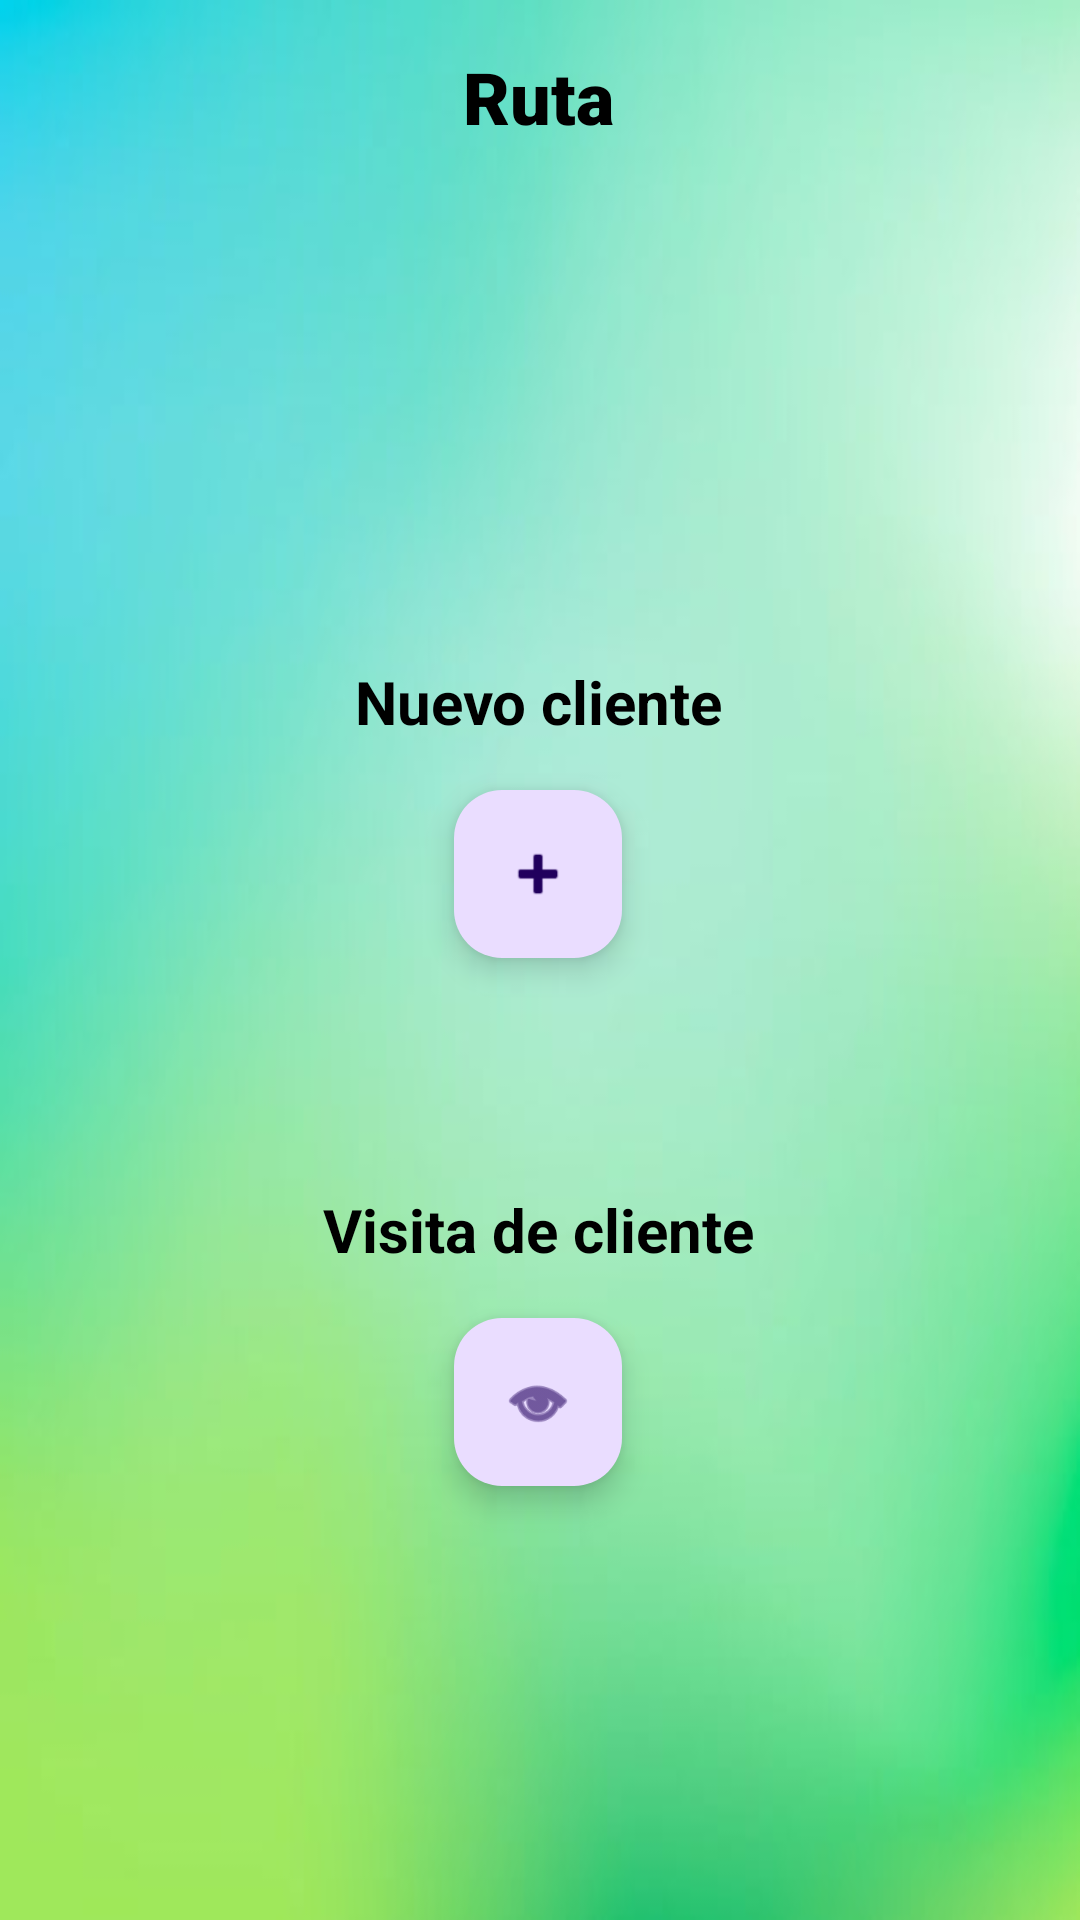

Layout XML and referenced resources for this Android screen:
<!-- AndroidManifest.xml: application theme Theme.CRMPovasa -->
<!-- res/layout/activity_prin.xml -->
<?xml version="1.0" encoding="utf-8"?>
<androidx.constraintlayout.widget.ConstraintLayout xmlns:android="http://schemas.android.com/apk/res/android"
    xmlns:app="http://schemas.android.com/apk/res-auto"
    xmlns:tools="http://schemas.android.com/tools"
    android:layout_width="match_parent"
    android:layout_height="match_parent"
    android:background="@mipmap/fondoverde"
    tools:context=".ActivityPrin">

    <TextView
        android:id="@+id/textNombreClienteQ"
        android:layout_width="wrap_content"
        android:layout_height="wrap_content"
        android:layout_marginTop="16dp"
        android:fontFamily="sans-serif-black"
        android:text="Ruta"
        android:textColor="#000000"
        android:textSize="24sp"
        android:textStyle="bold"
        app:layout_constraintEnd_toEndOf="parent"
        app:layout_constraintHorizontal_bias="0.498"
        app:layout_constraintStart_toStartOf="parent"
        app:layout_constraintTop_toTopOf="parent" />

    <com.google.android.material.floatingactionbutton.FloatingActionButton
        android:id="@+id/floatingActionButtonNuevoCliente"
        android:layout_width="wrap_content"
        android:layout_height="wrap_content"
        android:layout_marginTop="16dp"
        android:clickable="true"
        app:layout_constraintEnd_toEndOf="parent"
        app:layout_constraintHorizontal_bias="0.498"
        app:layout_constraintStart_toStartOf="parent"
        app:layout_constraintTop_toBottomOf="@+id/textView4"
        app:srcCompat="@android:drawable/ic_input_add" />

    <com.google.android.material.floatingactionbutton.FloatingActionButton
        android:id="@+id/floatingActionButtonVisitaCliente"
        android:layout_width="wrap_content"
        android:layout_height="wrap_content"
        android:layout_marginTop="16dp"
        android:clickable="true"
        app:layout_constraintEnd_toEndOf="parent"
        app:layout_constraintHorizontal_bias="0.498"
        app:layout_constraintStart_toStartOf="parent"
        app:layout_constraintTop_toBottomOf="@+id/textView5"
        app:srcCompat="@android:drawable/ic_menu_view" />

    <TextView
        android:id="@+id/textView4"
        android:layout_width="wrap_content"
        android:layout_height="wrap_content"
        android:layout_marginTop="172dp"
        android:text="Nuevo cliente"
        android:textColor="#000000"
        android:textSize="20sp"
        android:textStyle="bold"
        app:layout_constraintEnd_toEndOf="parent"
        app:layout_constraintHorizontal_bias="0.498"
        app:layout_constraintStart_toStartOf="parent"
        app:layout_constraintTop_toBottomOf="@+id/textNombreClienteQ" />

    <TextView
        android:id="@+id/textView5"
        android:layout_width="wrap_content"
        android:layout_height="wrap_content"
        android:layout_marginTop="348dp"
        android:text="Visita de cliente"
        android:textColor="#000000"
        android:textSize="20sp"
        android:textStyle="bold"
        app:layout_constraintEnd_toEndOf="parent"
        app:layout_constraintHorizontal_bias="0.498"
        app:layout_constraintStart_toStartOf="parent"
        app:layout_constraintTop_toBottomOf="@+id/textNombreClienteQ" />

    <ProgressBar
        android:id="@+id/progressBarActivityPrin"
        style="?android:attr/progressBarStyle"
        android:layout_width="wrap_content"
        android:layout_height="wrap_content"
        android:layout_marginBottom="28dp"
        android:indeterminateTint="#0031AE"
        android:visibility="invisible"
        app:layout_constraintBottom_toBottomOf="parent"
        app:layout_constraintEnd_toEndOf="parent"
        app:layout_constraintHorizontal_bias="0.509"
        app:layout_constraintStart_toStartOf="parent" />

    <ImageButton
        android:id="@+id/imageButtonBackPrin"
        android:layout_width="30dp"
        android:layout_height="30dp"
        android:layout_marginStart="10dp"
        android:backgroundTint="#00FFFFFF"
        app:layout_constraintBottom_toBottomOf="@+id/textNombreClienteQ"
        app:layout_constraintStart_toStartOf="parent"
        app:layout_constraintTop_toTopOf="@+id/textNombreClienteQ"
        app:srcCompat="@mipmap/backicon" />

</androidx.constraintlayout.widget.ConstraintLayout>
<!-- resources referenced by this layout -->
<resources>
  <!-- mipmap fondoverde: jpg bitmap (mipmap-hdpi, 7297 bytes) -->
  <style name="Theme.CRMPovasa" parent="Base.Theme.CRMPovasa" />
  <style name="Base.Theme.CRMPovasa" parent="Theme.Material3.DayNight.NoActionBar">
          
          
      </style>
</resources>
